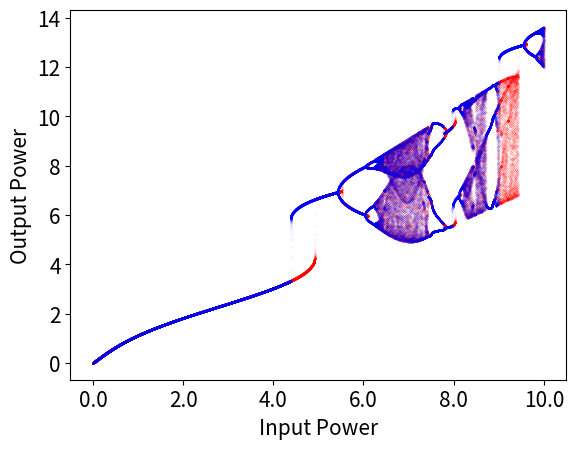

Python code for this plot:
# Program_14b.py: Bifurcation diagram of the Ikeda map.
from matplotlib import pyplot as plt
import numpy as np
B , phi , Pmax , En = 0.15 , 0 , 10 , 0   # phi is a linear phase shift.
half_N = 99999
N = 2*half_N + 1
N1 = 1 + half_N
esqr_up, esqr_down = [], []
ns_up = np.arange(half_N)
ns_down = np.arange(N1, N)
# Ramp the power up
for n in ns_up:
    En = np.sqrt(n * Pmax / N1) + B * En * np.exp(1j*((abs(En))**2 - phi))
    esqr1 = abs(En)**2
    esqr_up.append([n, esqr1])
esqr_up = np.array(esqr_up)
# Ramp the power down
for n in ns_down:
    En = np.sqrt(2 * Pmax - n * Pmax / N1) + \
     B*En* np.exp(1j*((abs(En))**2 - phi))
    esqr1 = abs(En)**2
    esqr_down.append([N-n, esqr1])
esqr_down=np.array(esqr_down)
fig, ax = plt.subplots()
xtick_labels = np.linspace(0, Pmax, 6)
ax.set_xticks([x / Pmax * N1 for x in xtick_labels])
ax.set_xticklabels(["{:.1f}".format(xtick) for xtick in xtick_labels])
plt.plot(esqr_up[:, 0], esqr_up[:, 1], "r.", markersize=0.1)
plt.plot(esqr_down[:, 0], esqr_down[:, 1], "b.", markersize=0.1)
plt.xlabel("Input Power", fontsize=15)
plt.ylabel("Output Power", fontsize=15)
plt.tick_params(labelsize=15)
plt.show()